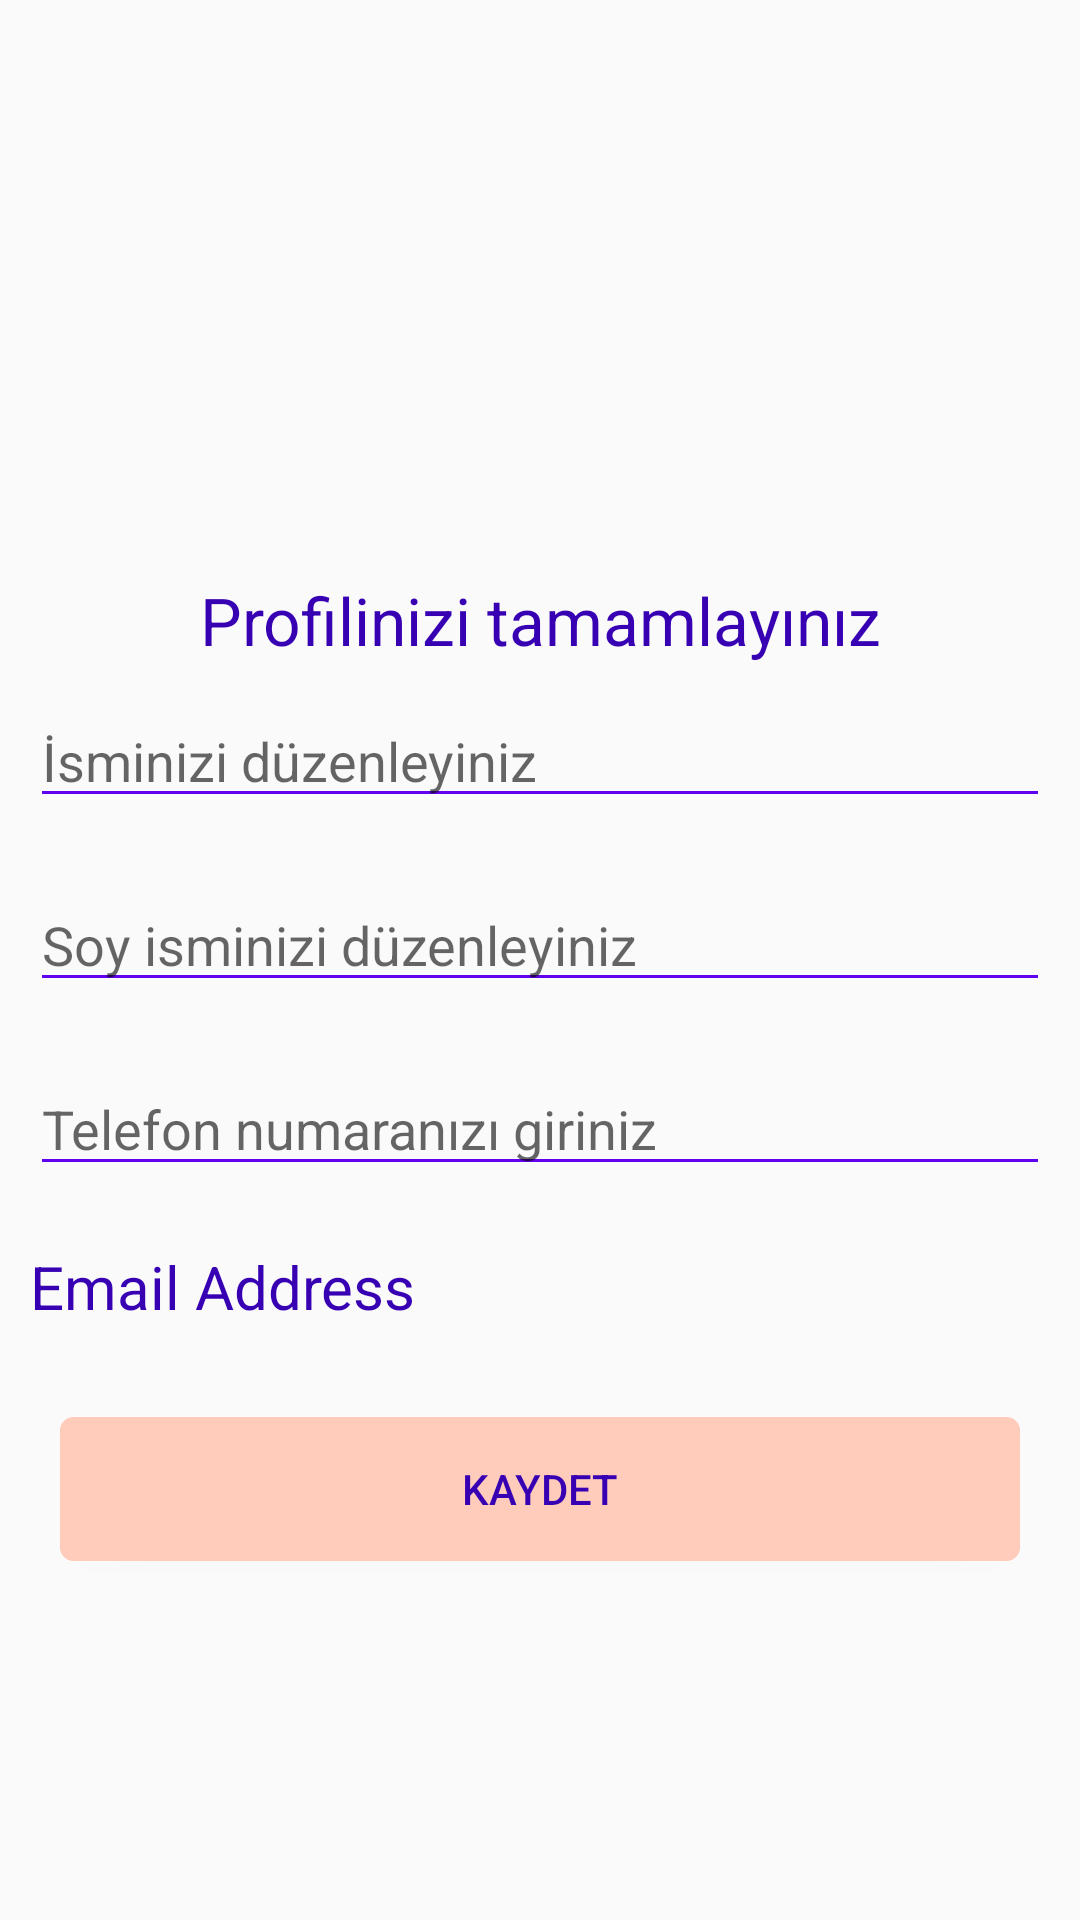

The Android layout XML behind this screen, and the referenced resources:
<!-- AndroidManifest.xml: application theme AppTheme -->
<!-- res/layout/activity_edit_profile.xml -->
<?xml version="1.0" encoding="utf-8"?>
<androidx.coordinatorlayout.widget.CoordinatorLayout
    xmlns:android="http://schemas.android.com/apk/res/android"
    xmlns:app="http://schemas.android.com/apk/res-auto"
    xmlns:tools="http://schemas.android.com/tools"
    android:layout_width="match_parent"
    android:layout_height="match_parent"
    tools:context=".Profile.EditProfileActivity">
    <com.google.android.material.appbar.AppBarLayout
        android:layout_width="match_parent"
        android:layout_height="192dp"
        android:id="@+id/appbar">
        <com.google.android.material.appbar.CollapsingToolbarLayout
            android:layout_width="match_parent"
            android:layout_height="match_parent"
            app:contentScrim="?attr/colorPrimary"
            app:layout_scrollFlags="scroll|exitUntilCollapsed"
            app:toolbarId="@+id/toolbar">
            <ImageView
                android:id="@+id/update_imageView"
                android:layout_width="match_parent"
                android:layout_height="182dp"
                android:layout_gravity="center_vertical"
                android:src="@drawable/ic_action_profile_in"
                app:layout_constraintEnd_toEndOf="parent"
                app:layout_constraintStart_toStartOf="parent"
                app:layout_constraintTop_toTopOf="parent"
                android:onClick="SelectProfileImage"
                android:foreground="@drawable/rounded"/>

        </com.google.android.material.appbar.CollapsingToolbarLayout>
    </com.google.android.material.appbar.AppBarLayout>
    <androidx.core.widget.NestedScrollView
        android:layout_width="match_parent"
        android:layout_height="match_parent"
        app:layout_behavior="com.google.android.material.appbar.AppBarLayout$ScrollingViewBehavior">
        <LinearLayout
            android:layout_width="match_parent"
            android:layout_height="wrap_content"
            android:orientation="vertical">
            <TextView
                android:id="@+id/textViewProfile"
                android:layout_width="match_parent"
                android:layout_height="wrap_content"
                android:gravity="center_horizontal"
                android:text="@string/edit_profile"
                android:textColor="@color/colorPrimaryDark"
                android:textAppearance="?android:attr/textAppearanceLarge"/>

            <EditText
                android:id="@+id/EditTextName"
                android:layout_width="match_parent"
                android:layout_height="wrap_content"
                android:ems="10"
                android:inputType="textPersonName|textCapSentences"
                android:hint="@string/enter_your_name"
                android:textColor="@color/colorPrimaryDark"
                android:layout_margin="10dp"
                android:autoText="true"
                android:backgroundTint="@color/colorPrimary"/>

            <EditText
                android:id="@+id/EditTextSurname"
                android:layout_width="match_parent"
                android:layout_height="wrap_content"
                android:ems="10"
                android:inputType="textPersonName|textCapSentences"
                android:hint="@string/enter_your_surname"
                android:textColor="@color/colorPrimaryDark"
                android:layout_margin="10dp"
                android:autoText="true"
                android:backgroundTint="@color/colorPrimary"/>

            <EditText
                android:id="@+id/EditTextPhone"
                android:layout_width="match_parent"
                android:layout_height="wrap_content"
                android:ems="10"
                android:inputType="number"
                android:hint="@string/enter_your_phone_number"
                android:textColor="@color/colorPrimaryDark"
                android:layout_margin="10dp"
                android:autoText="true"
                android:backgroundTint="@color/colorPrimary"/>

            <TextView
                android:id="@+id/textViewEmailAdress"
                android:layout_width="match_parent"
                android:layout_height="wrap_content"
                android:textSize="20sp"
                android:ems="10"
                android:layout_margin="10dp"
                android:text="@string/email_address"
                android:textColor="@color/colorPrimaryDark"/>
            <Button
                android:layout_width="match_parent"
                android:layout_height="wrap_content"
                android:text="@string/ok"
                android:id="@+id/btnSaveButton"
                android:layout_margin="20dp"
                android:layout_marginTop="10dp"
                android:background="@drawable/custom_button"
                android:textColor="@color/colorPrimaryDark"/>
            <ProgressBar
                android:layout_width="match_parent"
                android:layout_height="wrap_content"
                style="@style/Widget.AppCompat.ProgressBar.Horizontal"
                android:indeterminateTint="@color/colorSecondaryDark"
                android:visibility="invisible"
                android:id="@+id/progressbar_cp"/>
        </LinearLayout>
    </androidx.core.widget.NestedScrollView>
        

</androidx.coordinatorlayout.widget.CoordinatorLayout>
<!-- resources referenced by this layout -->
<resources>
  <color name="colorPrimary">#6200EE</color>
  <color name="colorPrimaryDark">#3700B3</color>
  <!-- drawable custom_button (drawable) -->
  <?xml version="1.0" encoding="utf-8"?>
  <selector xmlns:android="http://schemas.android.com/apk/res/android">
      <item android:state_pressed="true" >
          <shape>
              <solid
                  android:color="#ffccbc" />
              <stroke
                  android:width="1dp"
                  android:color="#ffccbc" />
              <corners
                  android:radius="3dp" />
              <padding
                  android:left="10dp"
                  android:top="10dp"
                  android:right="10dp"
                  android:bottom="10dp" />
          </shape>
      </item>
      <item>
          <shape>
              <gradient
                  android:startColor="#ffccbc"
                  android:endColor="#ffccbc"
                  android:angle="270" />
              <stroke
                  android:width="1dp"
                  android:color="#ffccbc" />
              <corners
                  android:radius="4dp" />
              <padding
                  android:left="10dp"
                  android:top="10dp"
                  android:right="10dp"
                  android:bottom="10dp" />
          </shape>
      </item>
  </selector>
  <!-- drawable rounded (drawable) -->
  <?xml version="1.0" encoding="utf-8"?>
  <shape
      xmlns:android="http://schemas.android.com/apk/res/android"
      android:innerRadiusRatio="5"
      android:shape="ring"
      android:thicknessRatio="1"
      android:useLevel="false">
      <gradient
          android:type="radial"
          android:gradientRadius="5dp"
          android:endColor="@color/color_background"/>
  
  </shape>
  <string name="edit_profile">Profilinizi tamamlayınız</string>
  <string name="email_address">Email Address</string>
  <string name="enter_your_name">İsminizi düzenleyiniz</string>
  <string name="enter_your_phone_number">Telefon numaranızı giriniz</string>
  <string name="enter_your_surname">Soy isminizi düzenleyiniz</string>
  <string name="ok">Kaydet</string>
  <style name="AppTheme" parent="Theme.AppCompat.Light.DarkActionBar">
          
          <item name="colorPrimary">@color/colorSecondaryDark</item>
          <item name="colorPrimaryDark">@color/colorPrimaryDark</item>
          <item name="colorAccent">@color/colorAccent</item>
      </style>
  <color name="colorAccent">#03DAC5</color>
</resources>
